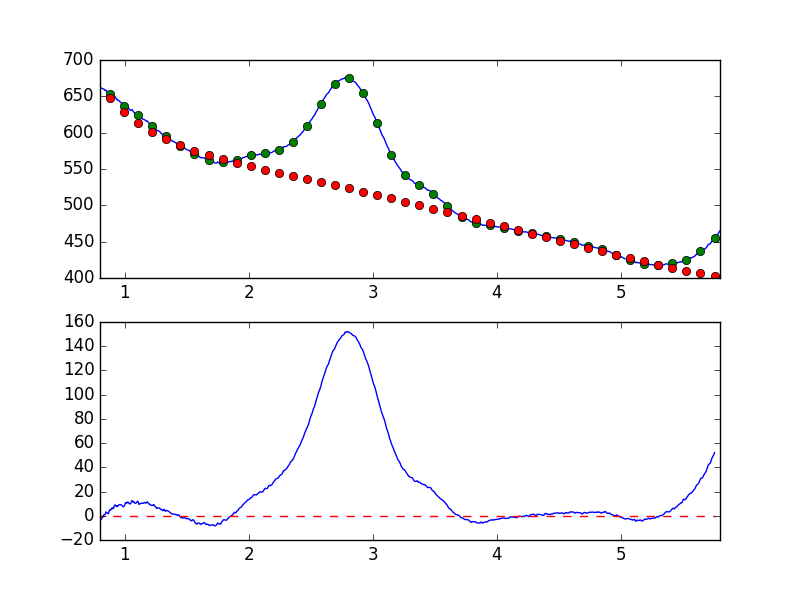

Data behind this chart, as committed beside it:
7.681951752392544019e-01, -6.672985911072714771e+00
7.738631750302433776e-01, -6.055852768948625453e+00
7.795311748212323533e-01, -4.912873448426466894e+00
7.851991746122213289e-01, -4.111199522580022858e+00
7.908671744032103046e-01, -2.622108541044667618e+00
7.965351741941992803e-01, -2.191170045643843878e+00
8.022031739851883669e-01, -3.841114222731903283e+00
8.078711737761772316e-01, -3.225835809444333790e+00
8.135391735671662072e-01, -2.388755910104919167e+00
8.192071733581552939e-01, -1.483952367317897370e+00
8.248751731491442696e-01, -5.363526330626200433e-01
8.305431729401332452e-01, 6.967550008375837933e-01
8.362111727311222209e-01, 7.850475745905214353e-01
8.418791725221110855e-01, 1.090865702623318612e+00
8.475471723131001722e-01, 3.026171581393668930e+00
8.532151721040891479e-01, 2.923215493297334433e+00
8.588831718950781235e-01, 2.026845376979508728e+00
8.645511716860672102e-01, 1.718261710148453858e+00
8.702191714770560749e-01, 2.377627372855840804e+00
8.758871712680450505e-01, 4.725254170934590547e+00
8.815551710590340262e-01, 4.495675101624215131e+00
8.872231708500230019e-01, 5.254594087216446496e+00
8.928911706410120885e-01, 5.386478340057578862e+00
8.985591704320010642e-01, 6.632783868640217406e+00
9.042271702229900399e-01, 5.819561408019808368e+00
9.098951700139790155e-01, 6.156772826063843240e+00
9.155631698049678802e-01, 8.292368271890381948e+00
9.212311695959569668e-01, 8.951812543053847548e+00
9.268991693869459425e-01, 8.436864382422754716e+00
9.325671691779349182e-01, 7.495571595364708628e+00
9.382351689689240049e-01, 8.375554741152882343e+00
9.439031687599129805e-01, 7.936006644687154221e+00
9.495711685509018452e-01, 8.819811537115811007e+00
9.552391683418909318e-01, 9.112297497244639999e+00
9.609071681328797965e-01, 9.005726197628405316e+00
9.665751679238688832e-01, 9.065345150666189511e+00
9.722431677148579698e-01, 9.081743665631847762e+00
9.779111675058468345e-01, 8.286795231487076308e+00
9.835791672968358101e-01, 7.766682419224252953e+00
9.892471670878246748e-01, 7.349409088898823939e+00
9.949151668788137615e-01, 8.013980077128394441e+00
1.000583166669802848e+00, 9.049801515909507543e+00
1.006251166460791602e+00, 1.095480366406775374e+01
1.011919166251780799e+00, 1.028670772424436564e+01
1.017587166042769553e+00, 1.061379398111205319e+01
1.023255165833758751e+00, 1.141968695762557218e+01
1.028923165624747726e+00, 1.111147309080115519e+01
1.034591165415736702e+00, 1.003563090749923958e+01
1.040259165206725678e+00, 9.866458758799012685e+00
1.045927164997714431e+00, 9.859858999685798153e+00
1.051595164788703629e+00, 1.110321591873889702e+01
1.057263164579692605e+00, 1.249574241781851924e+01
1.062931164370681802e+00, 1.230951516831646586e+01
1.068599164161670556e+00, 1.103719189631169684e+01
1.074267163952659310e+00, 1.133769009350828583e+01
1.079935163743648507e+00, 1.045006641176689755e+01
1.085603163534637483e+00, 1.036642926076035565e+01
1.091271163325626681e+00, 1.052059847594273378e+01
1.096939163116615434e+00, 1.121791488886185562e+01
1.102607162907604632e+00, 1.198869491700327217e+01
1.108275162698593386e+00, 1.135129208722719341e+01
... 839 more rows
